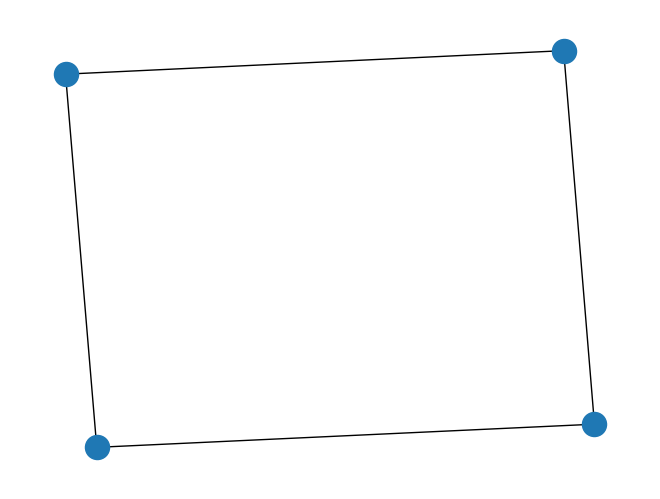

Source code (Python): (Note: this script raises an exception after producing the figure.)
import itertools
import numpy as np
import networkx as nx
import sympy as sp
import matplotlib.pyplot as plt
#from openopt import MCP

#import drawmaxcliques


# enumerate non-isomorphic graphs
# on 4 vertices
# http://www.roard.com/docs/cookbook/cbsu5.html
# https://oeis.org/A000088/a000088a.gif
# http://www.graphclasses.org/smallgraphs.html#nodes4

# C3
#edgelist = [(0,1),(1,2),(2,3)]

# C4 = K_{2,2}
#edgelist = [(0,2),(0,3),(1,2),(1,3)]
edgelist = [(0,1),(1,2),(2,3),(3,0)]

# diamond = K4 - e = 2-fan
#edgelist = [(0,2),(0,3),(1,2),(1,3),(2,3)]

# paw = 3-pan
#edgelist = [(0,3),(1,2),(1,3),(2,3)]


condindgraph = nx.Graph(edgelist)

# enumerate maximal cliques
# http://en.wikipedia.org/wiki/Bron-Kerbosch_algorithm\
#nx.max_clique(G)
maxcliquesgen = nx.find_cliques(condindgraph)
maxcliques = list(maxcliquesgen)

# plot maximal cliques
#drawmaxcliques.plot_max_cliques(condindgraph,maxcliques)
coords=nx.spring_layout(condindgraph)
nx.draw(condindgraph,pos=coords)
plt.savefig('maxcliquegraph.pdf')

pvallength = 2 # get from user input
numnodes = condindgraph.number_of_nodes() # get from networkx graph

pvals = range(pvallength)
stateindices = itertools.product(pvals, repeat=numnodes)
columns_states = [list(element) for element in stateindices]

cliquevals = []
cliqueids = []
for clique in maxcliques:
    cliquevaliter = itertools.product(pvals, repeat=np.size(clique))
    for cliqueval in cliquevaliter:
        cliquevals.append(list(cliqueval))
        cliqueids.append(clique)

normconds = np.zeros((len(maxcliques),len(cliqueids)),dtype=np.int)
normconds = np.append(normconds, np.ones_like(normconds[:,0])[...,None],1)
for i,maxclique in enumerate(maxcliques):
    for j,cliqueid in enumerate(cliqueids):
        if maxclique==cliqueid:
            normconds[i,j]=1

ssmat = np.zeros((len(cliquevals),
                  len(columns_states)),dtype=int)

for i,(cv,cid) in enumerate(zip(cliquevals,cliqueids)):
    for j,cs in enumerate(columns_states):
        if cv==[cs[k] for k in cid]:
            ssmat[i,j]=1

eqmat = np.asarray(sp.Matrix(ssmat.T).nullspace(simplified=True),dtype=np.int)
eqmat = np.append(eqmat, np.zeros_like(eqmat[:,0])[...,None],1)
eqmat = np.vstack((eqmat, normconds))

# Read eqmat from macaulay file
# fname = '../macaulay/C4_bin.mar'
# with open(fname) as f:
#     next(f)
#     eqmat = np.array([ map(int,line.split()) for line in f ])

kceqsref, ind = sp.Matrix(eqmat).rref(simplified=True)
kceqsrefs = np.squeeze(np.asarray(kceqsref))
kceqsrefa = kceqsrefs[~np.all(kceqsrefs == 0, axis=1)]

im1 = np.arange(kceqsrefa.shape[1])
mask1 = np.ones(len(im1), dtype=bool)
mask1[ind] = False

indineqs = kceqsrefa[:, im1[mask1]]
polrepindineqs = np.zeros(shape=np.shape(indineqs), dtype=np.int)
polrepindineqs[:, 1:] = -1*indineqs[:, :-1]
polrepindineqs[:, 0] = indineqs[:, -1]
#polrepindineqs = polrepindineqs
